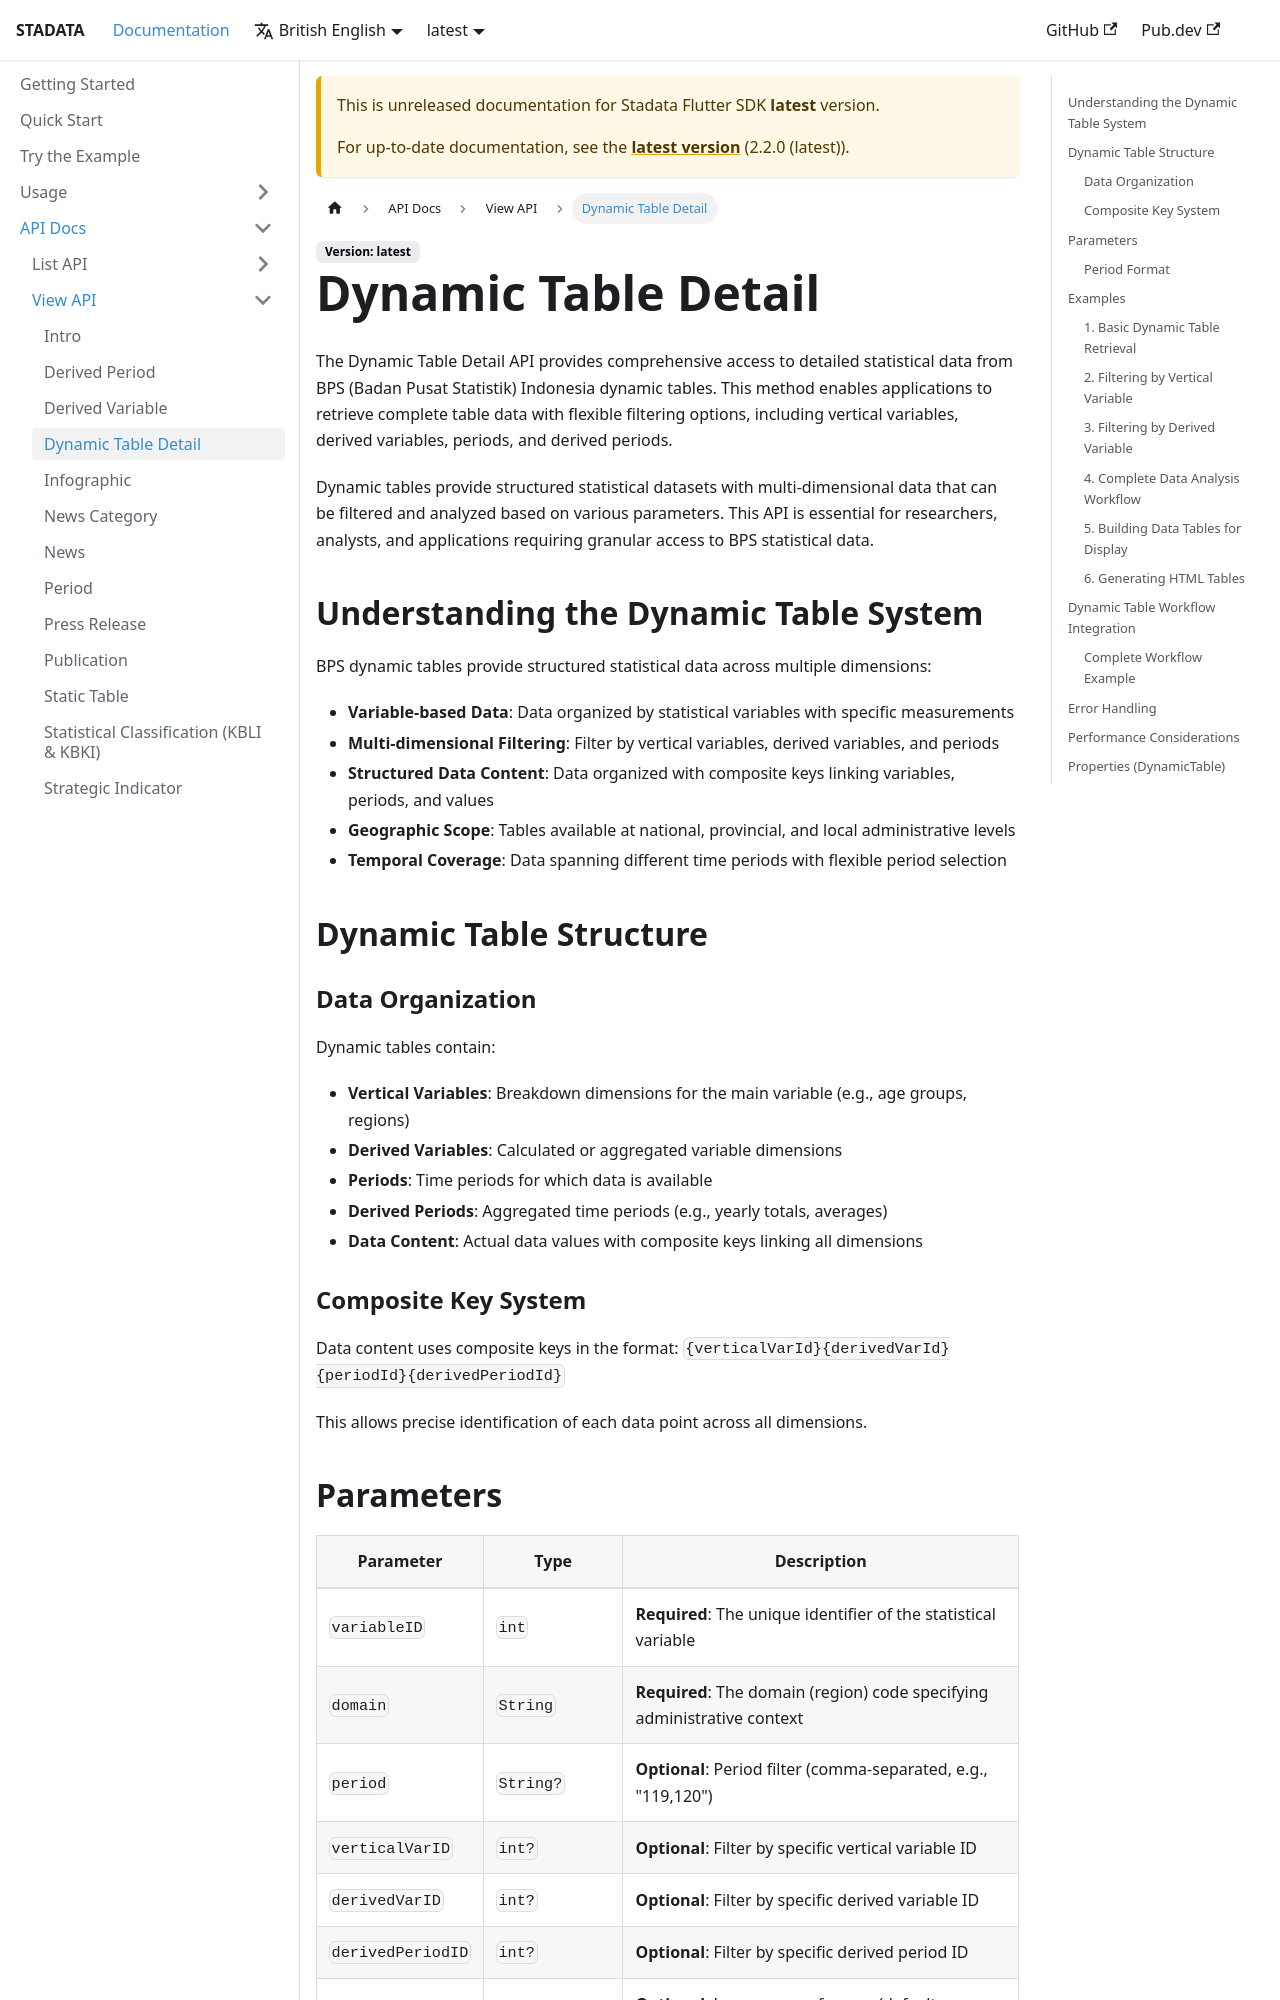

repository: ryanaidilp/stadata_flutter_sdk · page: docs/next/api-docs/view/dynamic-table/index.html · generator: docusaurus

# Dynamic Table Detail

The Dynamic Table Detail API provides comprehensive access to detailed statistical data from BPS (Badan Pusat Statistik) Indonesia dynamic tables. This method enables applications to retrieve complete table data with flexible filtering options, including vertical variables, derived variables, periods, and derived periods.

Dynamic tables provide structured statistical datasets with multi-dimensional data that can be filtered and analyzed based on various parameters. This API is essential for researchers, analysts, and applications requiring granular access to BPS statistical data.

## Understanding the Dynamic Table System

BPS dynamic tables provide structured statistical data across multiple dimensions:

- **Variable-based Data**: Data organized by statistical variables with specific measurements
- **Multi-dimensional Filtering**: Filter by vertical variables, derived variables, and periods
- **Structured Data Content**: Data organized with composite keys linking variables, periods, and values
- **Geographic Scope**: Tables available at national, provincial, and local administrative levels
- **Temporal Coverage**: Data spanning different time periods with flexible period selection

## Dynamic Table Structure

### Data Organization

Dynamic tables contain:

- **Vertical Variables**: Breakdown dimensions for the main variable (e.g., age groups, regions)
- **Derived Variables**: Calculated or aggregated variable dimensions
- **Periods**: Time periods for which data is available
- **Derived Periods**: Aggregated time periods (e.g., yearly totals, averages)
- **Data Content**: Actual data values with composite keys linking all dimensions

### Composite Key System

Data content uses composite keys in the format: `{verticalVarId}{derivedVarId}{periodId}{derivedPeriodId}`

This allows precise identification of each data point across all dimensions.
